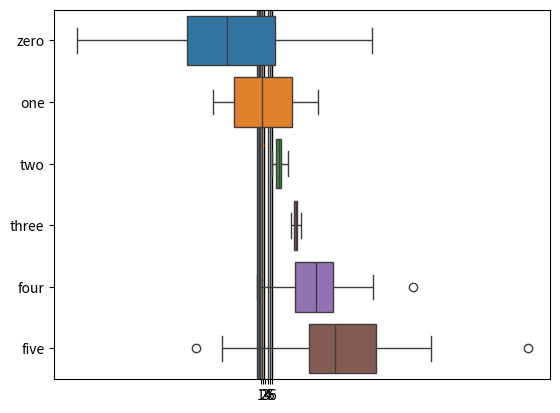

The matplotlib source for this figure:
# import libraries
import matplotlib.pyplot as plt
import numpy as np
import pandas as pd
import seaborn as sns


# In[ ]:


## create data for the bar plot

# data sizes
m = 30 # rows
n =  6 # columns

# generate data
data = np.zeros((m,n))

for i in range(n):
    data[:,i] = 30*np.random.randn(m) * (2*i/(n-1)-1)**2 + (i+1)**2


# In[ ]:


# now for the boxplot

plt.boxplot(data)
plt.show()


# In[ ]:


# now with seaborn
sns.boxplot(data=data,orient='v')
plt.show()


# In[ ]:


# or as a pandas data frame
df = pd.DataFrame(data,columns=['zero','one','two','three','four','five'])
sns.boxplot(data=df,orient='h')
plt.show()

